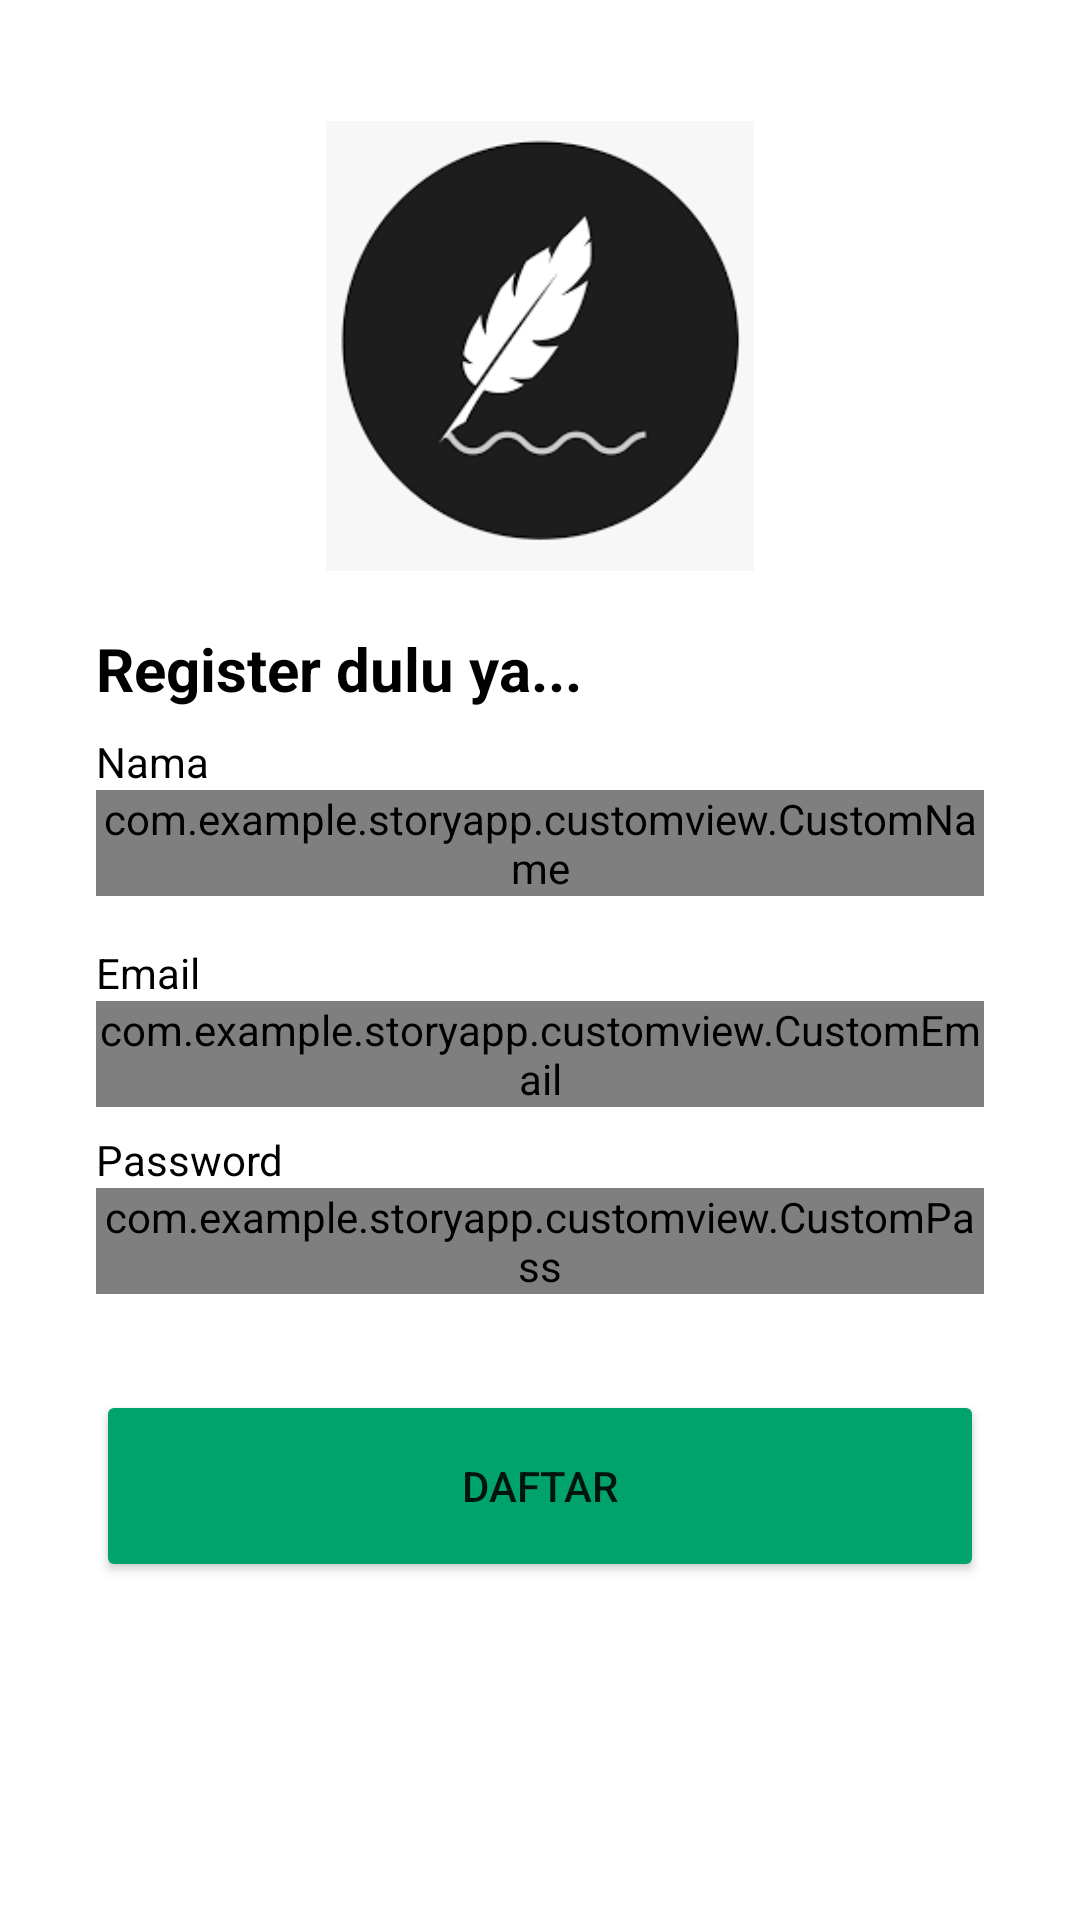

Android layout source for this screen:
<!-- AndroidManifest.xml: application theme Theme.StoryApp -->
<!-- res/layout/activity_register.xml -->
<?xml version="1.0" encoding="utf-8"?>
<androidx.constraintlayout.widget.ConstraintLayout xmlns:android="http://schemas.android.com/apk/res/android"
    xmlns:app="http://schemas.android.com/apk/res-auto"
    xmlns:tools="http://schemas.android.com/tools"
    android:layout_width="match_parent"
    android:layout_height="match_parent"
    tools:context=".RegisterActivity">

    <ImageView
        android:id="@+id/imageView"
        android:layout_width="0dp"
        android:layout_height="150dp"
        android:contentDescription="@string/story_icon"
        app:layout_constraintBottom_toBottomOf="parent"
        app:layout_constraintEnd_toEndOf="parent"
        app:layout_constraintHorizontal_bias="0.0"
        app:layout_constraintStart_toStartOf="parent"
        app:layout_constraintTop_toTopOf="parent"
        app:layout_constraintVertical_bias="0.082"
        app:srcCompat="@drawable/story_icon" />

    <TextView
        android:id="@+id/titleTextView"
        android:layout_width="0dp"
        android:layout_height="wrap_content"
        android:layout_marginStart="32dp"
        android:layout_marginTop="16dp"
        android:layout_marginEnd="32dp"
        android:text="@string/title_signup_page"
        android:textColor="@color/black"
        android:textSize="20sp"
        android:textStyle="bold"
        app:layout_constraintEnd_toEndOf="parent"
        app:layout_constraintHorizontal_bias="0.0"
        app:layout_constraintStart_toStartOf="parent"
        app:layout_constraintTop_toTopOf="@+id/guidelineHorizontal" />

    <TextView
        android:id="@+id/nameTextView"
        android:layout_width="wrap_content"
        android:layout_height="wrap_content"
        android:layout_marginStart="32dp"
        android:layout_marginTop="8dp"
        android:text="@string/name"
        android:textColor="@color/black"
        app:layout_constraintStart_toStartOf="parent"
        app:layout_constraintTop_toBottomOf="@+id/titleTextView" />

    <com.example.storyapp.customview.CustomName
        android:id="@+id/nameEditText"
        android:layout_width="0dp"
        android:layout_height="wrap_content"
        android:layout_marginStart="32dp"
        android:layout_marginEnd="32dp"
        android:inputType="text"
        android:ems="10"
        app:layout_constraintEnd_toEndOf="parent"
        app:layout_constraintStart_toStartOf="parent"
        app:layout_constraintTop_toBottomOf="@+id/nameTextView">

    </com.example.storyapp.customview.CustomName>

    <TextView
        android:id="@+id/emailTextView"
        android:layout_width="wrap_content"
        android:layout_height="wrap_content"
        android:layout_marginStart="32dp"
        android:layout_marginTop="16dp"
        android:text="@string/email"
        android:textColor="@color/black"
        app:layout_constraintStart_toStartOf="parent"
        app:layout_constraintTop_toBottomOf="@+id/nameEditText" />

    <com.example.storyapp.customview.CustomEmail
        android:id="@+id/emailEditText"
        style="@style/Widget.MaterialComponents.TextInputLayout.OutlinedBox"
        android:layout_width="0dp"
        android:layout_height="wrap_content"
        android:layout_marginStart="32dp"
        android:layout_marginEnd="32dp"

        android:inputType="textEmailAddress"
        android:ems="10"
        app:layout_constraintEnd_toEndOf="parent"
        app:layout_constraintStart_toStartOf="parent"
        app:layout_constraintTop_toBottomOf="@+id/emailTextView">



    </com.example.storyapp.customview.CustomEmail>

    <TextView
        android:id="@+id/passwordTextView"
        android:layout_width="wrap_content"
        android:layout_height="wrap_content"
        android:layout_marginStart="32dp"
        android:layout_marginTop="8dp"
        android:text="@string/password"
        android:textColor="@color/black"
        app:layout_constraintStart_toStartOf="parent"
        app:layout_constraintTop_toBottomOf="@+id/emailEditText" />

    <com.example.storyapp.customview.CustomPass
        android:id="@+id/passwordEditText"
        style="@style/Widget.MaterialComponents.TextInputLayout.OutlinedBox"
        android:layout_width="0dp"
        android:layout_height="wrap_content"
        android:layout_marginStart="32dp"
        android:layout_marginEnd="32dp"
        android:inputType="textPassword"
        app:layout_constraintEnd_toEndOf="parent"
        app:layout_constraintStart_toStartOf="parent"
        app:layout_constraintTop_toBottomOf="@+id/passwordTextView">


    </com.example.storyapp.customview.CustomPass>

    <Button
        android:id="@+id/registerButton"
        android:layout_width="0dp"
        android:layout_height="64dp"
        android:layout_marginStart="32dp"
        android:layout_marginTop="32dp"
        android:layout_marginEnd="32dp"
        android:backgroundTint="@color/jade"
        android:text="@string/signup"
        app:layout_constraintEnd_toEndOf="parent"
        app:layout_constraintStart_toStartOf="parent"
        app:layout_constraintTop_toBottomOf="@+id/passwordEditText" />

    <androidx.constraintlayout.widget.Guideline
        android:id="@+id/guidelineHorizontal"
        android:layout_width="wrap_content"
        android:layout_height="64dp"
        android:orientation="horizontal"
        app:layout_constraintEnd_toEndOf="parent"
        app:layout_constraintGuide_percent="0.30191082"
        app:layout_constraintStart_toStartOf="parent" />

    <androidx.constraintlayout.widget.Guideline
        android:id="@+id/guidelineVertical"
        android:layout_width="wrap_content"
        android:layout_height="64dp"
        android:orientation="vertical"
        app:layout_constraintEnd_toEndOf="parent"
        app:layout_constraintGuide_percent="0.5"
        app:layout_constraintStart_toStartOf="parent" />

    <ProgressBar
        android:id="@+id/progress_bar"
        android:layout_width="wrap_content"
        android:layout_height="wrap_content"
        android:visibility="invisible"
        app:layout_constraintBottom_toBottomOf="parent"
        app:layout_constraintEnd_toEndOf="parent"
        app:layout_constraintStart_toStartOf="parent"
        app:layout_constraintTop_toTopOf="parent" />

</androidx.constraintlayout.widget.ConstraintLayout>
<!-- resources referenced by this layout -->
<resources>
  <color name="black">#FF000000</color>
  <color name="jade">#00A36C</color>
  <!-- drawable story_icon: png bitmap (drawable, 4304 bytes) -->
  <string name="email">Email</string>
  <string name="name">Nama</string>
  <string name="password">Password</string>
  <string name="signup">Daftar</string>
  <string name="story_icon">story icon</string>
  <string name="title_signup_page">Register dulu ya...</string>
  <style name="Theme.StoryApp" parent="Base.Theme.StoryApp" />
  <style name="Base.Theme.StoryApp" parent="Theme.MaterialComponents.DayNight.DarkActionBar">
          
           <item name="colorPrimary">@color/teal_200</item>
      </style>
  <color name="teal_200">#FF03DAC5</color>
</resources>
